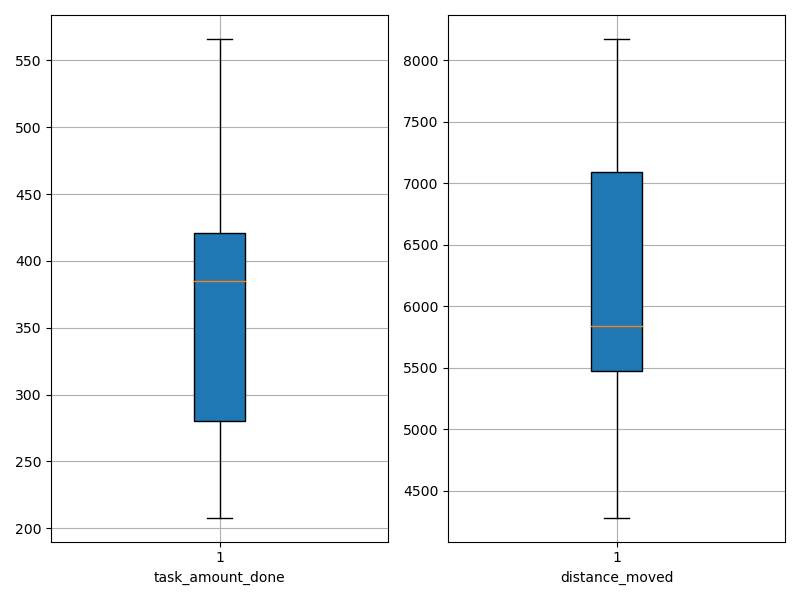

Data behind this chart, as committed beside it:
agent_id, task_amount_done, distance_moved
0, 208.0, 5618
1, 421.0, 7392
2, 283.0, 5041
3, 566.0, 8174
4, 487.0, 7821
5, 352.0, 5758
6, 279.0, 5422
7, 276.0, 4281
8, 418.0, 6191
9, 420.0, 5923
